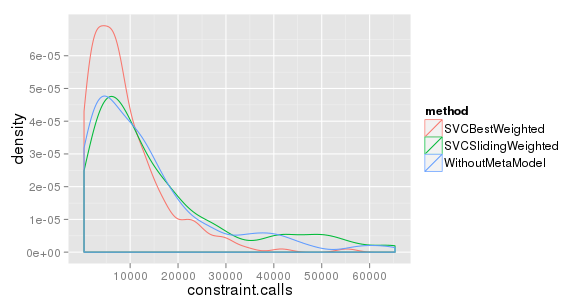

Source data for this figure (header and first rows):
method; train-function-calls; sum-wrong-classification; constraint-calls; metamodel-calls; fitness-function-calls; generations
WithoutMetaModel; 0; 0; 6437; 0; 4095; 35
WithoutMetaModel; 0; 0; 6143; 0; 3861; 33
WithoutMetaModel; 0; 0; 46676; 0; 27612; 236
WithoutMetaModel; 0; 0; 1914; 0; 1287; 11
WithoutMetaModel; 0; 0; 2973; 0; 1989; 17
WithoutMetaModel; 0; 0; 10175; 0; 6318; 54
WithoutMetaModel; 0; 0; 8575; 0; 5265; 45
WithoutMetaModel; 0; 0; 4005; 0; 2574; 22
WithoutMetaModel; 0; 0; 39982; 0; 23634; 202
WithoutMetaModel; 0; 0; 10032; 0; 6201; 53
WithoutMetaModel; 0; 0; 26468; 0; 15561; 133
WithoutMetaModel; 0; 0; 7937; 0; 4914; 42
WithoutMetaModel; 0; 0; 5833; 0; 3627; 31
WithoutMetaModel; 0; 0; 38526; 0; 22698; 194
WithoutMetaModel; 0; 0; 37588; 0; 22347; 191
WithoutMetaModel; 0; 0; 9939; 0; 6084; 52
WithoutMetaModel; 0; 0; 2752; 0; 1872; 16
WithoutMetaModel; 0; 0; 3241; 0; 2106; 18
WithoutMetaModel; 0; 0; 40863; 0; 24219; 207
WithoutMetaModel; 0; 0; 2045; 0; 1404; 12
WithoutMetaModel; 0; 0; 5632; 0; 3510; 30
WithoutMetaModel; 0; 0; 5174; 0; 3276; 28
WithoutMetaModel; 0; 0; 31009; 0; 18486; 158
WithoutMetaModel; 0; 0; 18032; 0; 10881; 93
WithoutMetaModel; 0; 0; 1785; 0; 1170; 10
WithoutMetaModel; 0; 0; 13047; 0; 7956; 68
WithoutMetaModel; 0; 0; 893; 0; 702; 6
WithoutMetaModel; 0; 0; 7841; 0; 4797; 41
WithoutMetaModel; 0; 0; 13395; 0; 8190; 70
WithoutMetaModel; 0; 0; 1802; 0; 1170; 10
WithoutMetaModel; 0; 0; 64083; 0; 37674; 322
WithoutMetaModel; 0; 0; 34586; 0; 20592; 176
WithoutMetaModel; 0; 0; 8246; 0; 5148; 44
WithoutMetaModel; 0; 0; 47972; 0; 28314; 242
WithoutMetaModel; 0; 0; 26893; 0; 16029; 137
WithoutMetaModel; 0; 0; 4844; 0; 3042; 26
WithoutMetaModel; 0; 0; 7621; 0; 4680; 40
WithoutMetaModel; 0; 0; 20578; 0; 12285; 105
WithoutMetaModel; 0; 0; 10646; 0; 6552; 56
WithoutMetaModel; 0; 0; 11705; 0; 7020; 60
WithoutMetaModel; 0; 0; 14616; 0; 8775; 75
WithoutMetaModel; 0; 0; 11785; 0; 7137; 61
WithoutMetaModel; 0; 0; 21136; 0; 12636; 108
WithoutMetaModel; 0; 0; 2349; 0; 1638; 14
WithoutMetaModel; 0; 0; 8390; 0; 5148; 44
WithoutMetaModel; 0; 0; 24089; 0; 14391; 123
WithoutMetaModel; 0; 0; 6035; 0; 3744; 32
WithoutMetaModel; 0; 0; 1282; 0; 936; 8
WithoutMetaModel; 0; 0; 2633; 0; 1755; 15
WithoutMetaModel; 0; 0; 12885; 0; 7722; 66
WithoutMetaModel; 0; 0; 1136; 0; 819; 7
WithoutMetaModel; 0; 0; 2874; 0; 1872; 16
WithoutMetaModel; 0; 0; 43269; 0; 25623; 219
WithoutMetaModel; 0; 0; 18746; 0; 11232; 96
WithoutMetaModel; 0; 0; 9012; 0; 5499; 47
WithoutMetaModel; 0; 0; 10253; 0; 6318; 54
WithoutMetaModel; 0; 0; 2413; 0; 1638; 14
WithoutMetaModel; 0; 0; 14639; 0; 8892; 76
WithoutMetaModel; 0; 0; 34350; 0; 20592; 176
WithoutMetaModel; 0; 0; 3073; 0; 1989; 17
... 540 more rows
